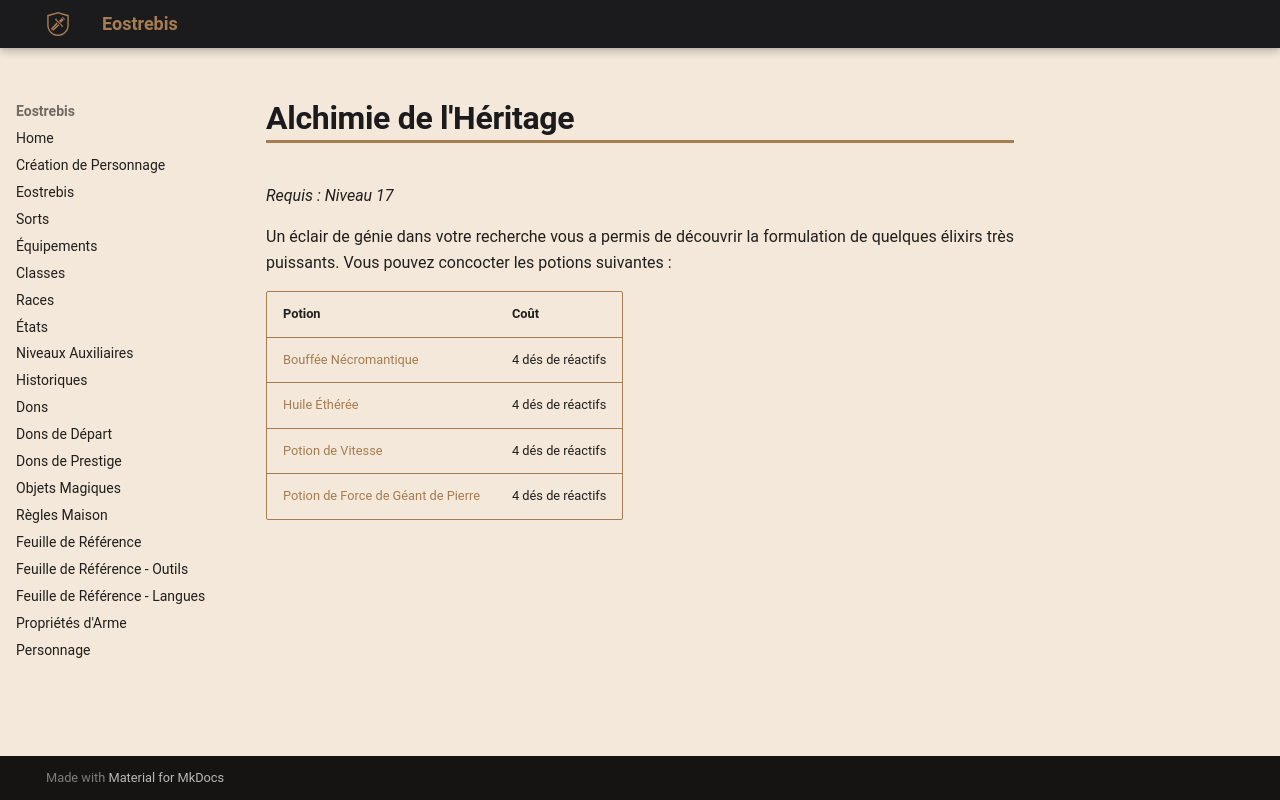

repository: Eostrebis/5e.VF · page: classes/Alchimiste/Découvertes/Alchimie de l'Héritage/index.html · generator: mkdocs

---
writing_status: finished
---
*Requis : Niveau 17*

Un éclair de génie dans votre recherche vous a permis de découvrir la formulation de quelques élixirs très puissants. Vous pouvez concocter les potions suivantes : 

| Potion | Coût |
| -------------------------------------- | ----------------- |
| [[Bouffée Nécromantique]] | 4 dés de réactifs |
| [[Huile Éthérée]] | 4 dés de réactifs |
| [[Potion de Vitesse]] | 4 dés de réactifs |
| [[Potion de Force de Géant de Pierre]] | 4 dés de réactifs |
